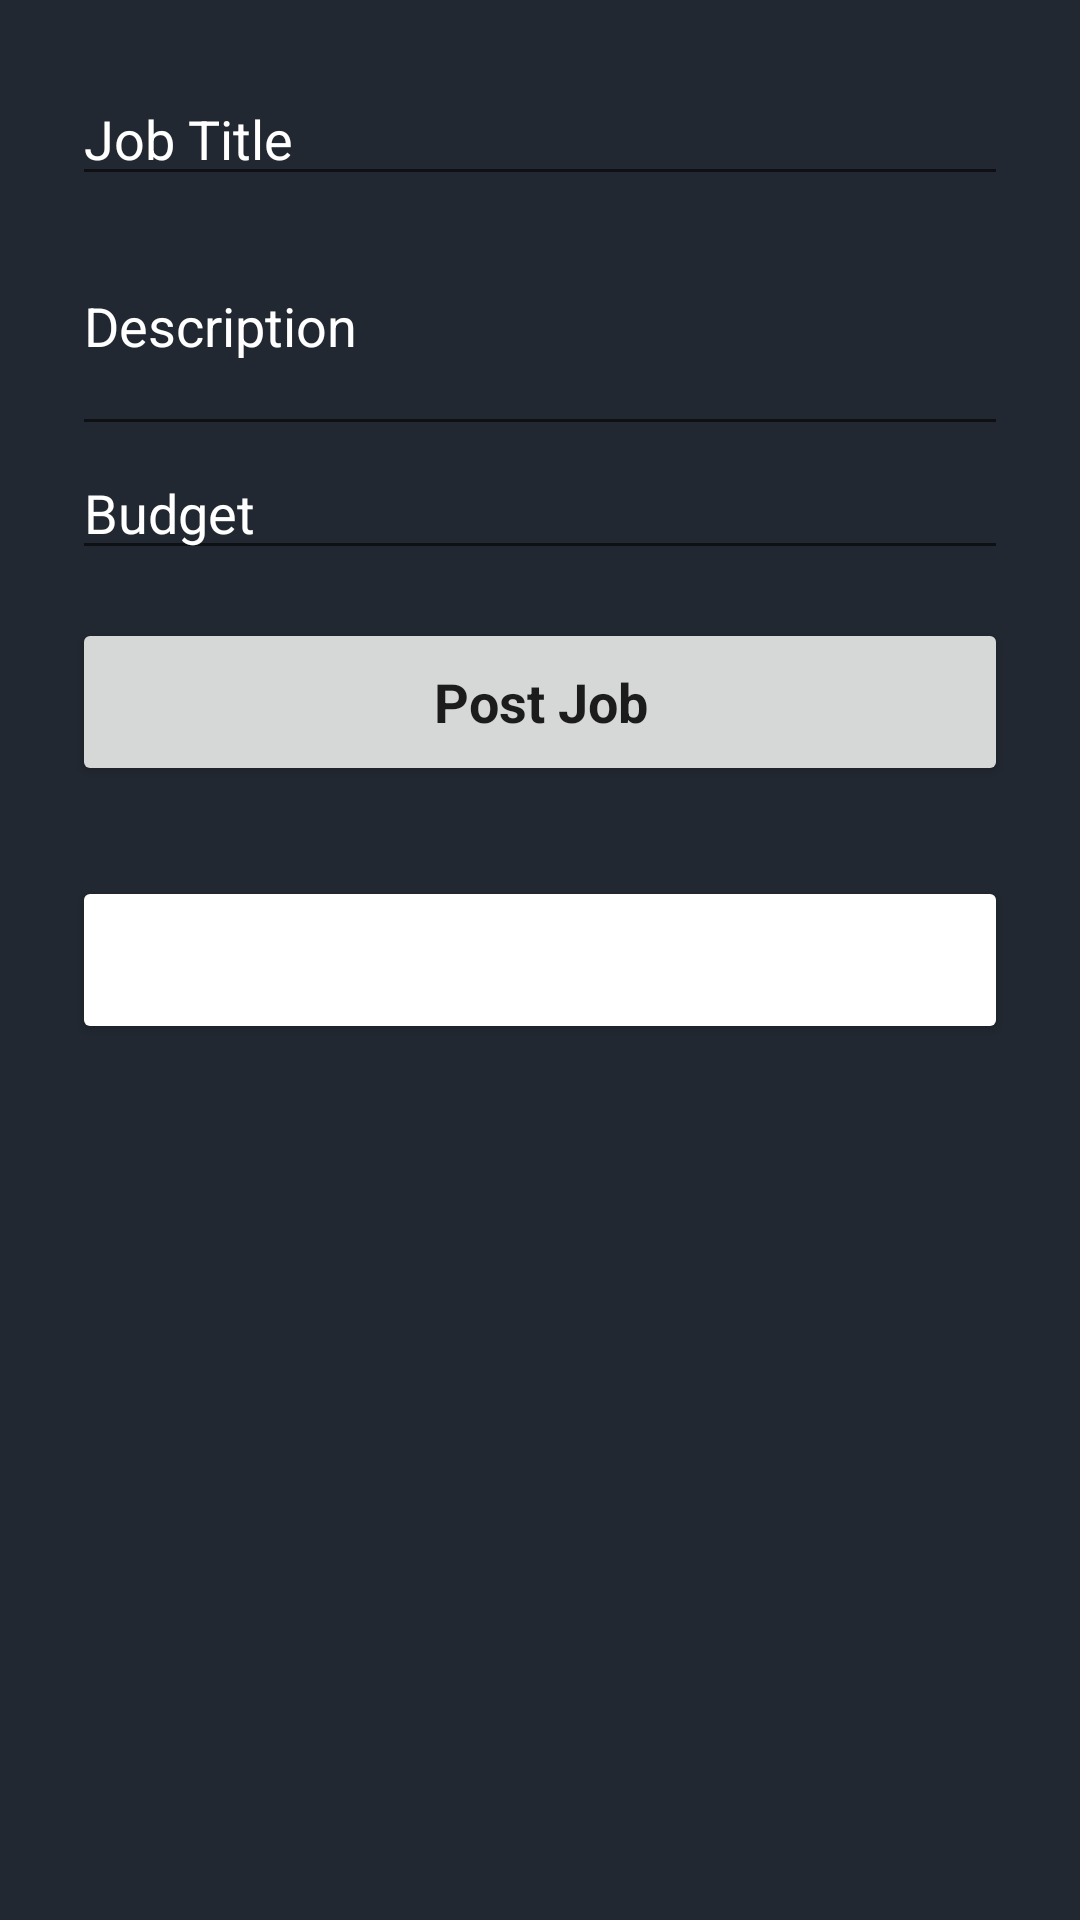

Produce the Android XML layout that renders to this screen, including the resource entries it uses.
<!-- AndroidManifest.xml: application theme Theme.FreelancerMarketPlace -->
<!-- res/layout/activity_add_job.xml -->
<?xml version="1.0" encoding="utf-8"?>
<ScrollView xmlns:android="http://schemas.android.com/apk/res/android"
    android:layout_width="match_parent"
    android:layout_height="match_parent"
    android:padding="24dp"
    android:background="@color/background">

    <LinearLayout
        android:layout_width="match_parent"
        android:layout_height="wrap_content"
        android:orientation="vertical"
        android:background="@color/background">

        <EditText
            android:id="@+id/job_title_input"
            android:layout_width="match_parent"
            android:layout_height="wrap_content"
            android:hint="Job Title"
            android:textColorHint="@color/secondary"/>

        <EditText
            android:id="@+id/job_description_input"
            android:layout_width="match_parent"
            android:layout_height="wrap_content"
            android:hint="Description"
            android:inputType="textMultiLine"
            android:textColorHint="@color/secondary"
            android:lines="4"
            android:minLines="3" />

        <EditText
            android:id="@+id/job_budget_input"
            android:layout_width="match_parent"
            android:layout_height="wrap_content"
            android:hint="Budget"
            android:textColorHint="@color/secondary"
            android:inputType="numberDecimal" />

        <Button
            style="@style/RoundedTextInputLayout"
            android:id="@+id/post_job_button"
            android:layout_width="match_parent"
            android:layout_height="56sp"
            android:textStyle="bold"
            android:textSize="18sp"
            android:text="Post Job"
            android:layout_marginTop="16dp" />

        <Button
            android:id="@+id/goBack"
            android:layout_width="match_parent"
            android:layout_height="56dp"
            android:layout_weight="1"
            android:text="Go Back"
            android:textSize="20sp"
            android:textStyle="bold"
            android:layout_marginTop="30sp"
            android:layout_gravity="center_horizontal"
            android:textColor="@color/secondary"
            android:backgroundTint="@color/red"
            style="@style/RoundedTextInputLayout"/>
    </LinearLayout>
</ScrollView>
<!-- resources referenced by this layout -->
<resources>
  <color name="background">#222831</color>
  <color name="secondary">#FFFFFF</color>
  <style name="RoundedTextInputLayout" parent="Widget.MaterialComponents.TextInputLayout.OutlinedBox">
          
          <item name="shapeAppearanceOverlay">@style/RoundedShapeAppearance</item>
          
          <item name="boxStrokeColor">@color/secondary</item>
      </style>
  <style name="Theme.FreelancerMarketPlace" parent="Theme.MaterialComponents.DayNight.DarkActionBar">
          
          <item name="colorPrimary">@color/purple_500</item>
          <item name="colorPrimaryVariant">@color/purple_700</item>
          <item name="colorOnPrimary">@color/white</item>
          
          <item name="colorSecondary">@color/teal_200</item>
          <item name="colorSecondaryVariant">@color/teal_700</item>
          <item name="colorOnSecondary">@color/black</item>
          
          <item name="android:statusBarColor">?attr/colorPrimaryVariant</item>
          
      </style>
  <style name="RoundedShapeAppearance">
          <item name="cornerFamily">rounded</item>
          <item name="cornerSize">12dp</item> 
          <item name="strokeWidth">10dp</item> 
      </style>
  <color name="purple_500">#FF6200EE</color>
  <color name="purple_700">#FF3700B3</color>
  <color name="teal_200">#FF03DAC5</color>
  <color name="teal_700">#FF018786</color>
  <!-- not gathered from this repository: default colours our renderer supplied (Android Studio template values) -->
  <color name="black">#FF000000</color>
  <color name="white">#FFFFFFFF</color>
</resources>
